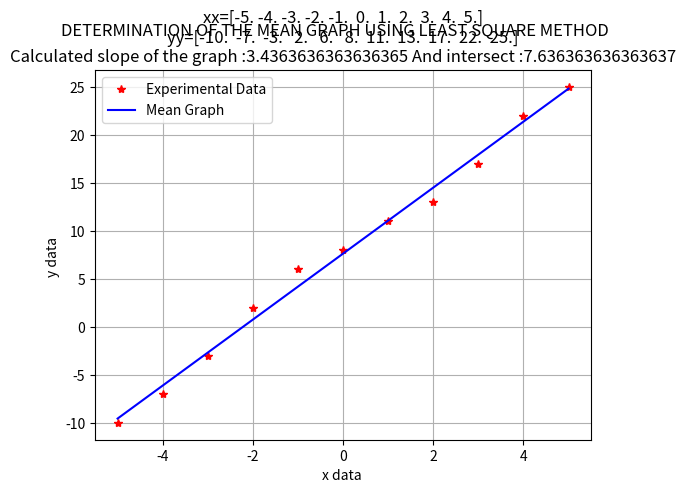

Recreate this plot in Python.

# DETERMINATION OF THE MEAN GRAPH USING LEAST SQUARE METHOD :

import matplotlib.pyplot as plt
import numpy as np

xx = np.array([-5.0, -4.0, -3.0, -2.0, -1.0, 0.0, 1.0, 2.0, 3.0, 4.0, 5.0])
yy = np.array([-10.0, -7.0, -3.0, 2.0, 6.0, 8.0, 11.0, 13.0, 17.0, 22.0, 25.0])

(sumx, sumy, p1, p2) = (0.0, 0.0, 0.0, 0.0)

for k in range(len(xx)):
    sumx = sumx+xx[k]
    sumy = sumy+yy[k]

xb = sumx/len(xx)
yb = sumy/len(yy)

for l in range(len(xx)):
    p1 = p1+(xx[l]-xb)*(yy[l]-yb)
    p2 = p2+(xx[l]-xb)**2

m = p1/p2
c = yb-m*xb

xx1 = xx
yy1 = m*xx1+c

plt.plot(xx, yy, "*r", xx1, yy1, "-b")

plt.xlabel("x data ")
plt.ylabel("y data ")
plt.legend(["Experimental Data", "Mean Graph"])
plt.suptitle("DETERMINATION OF THE MEAN GRAPH USING LEAST SQUARE METHOD")
plt.title("xx="+str(xx)+"\nyy="+str(yy)+"\nCalculated slope of the graph :"+str(m)+" And intersect :"+str(c))
plt.grid()

plt.show()
